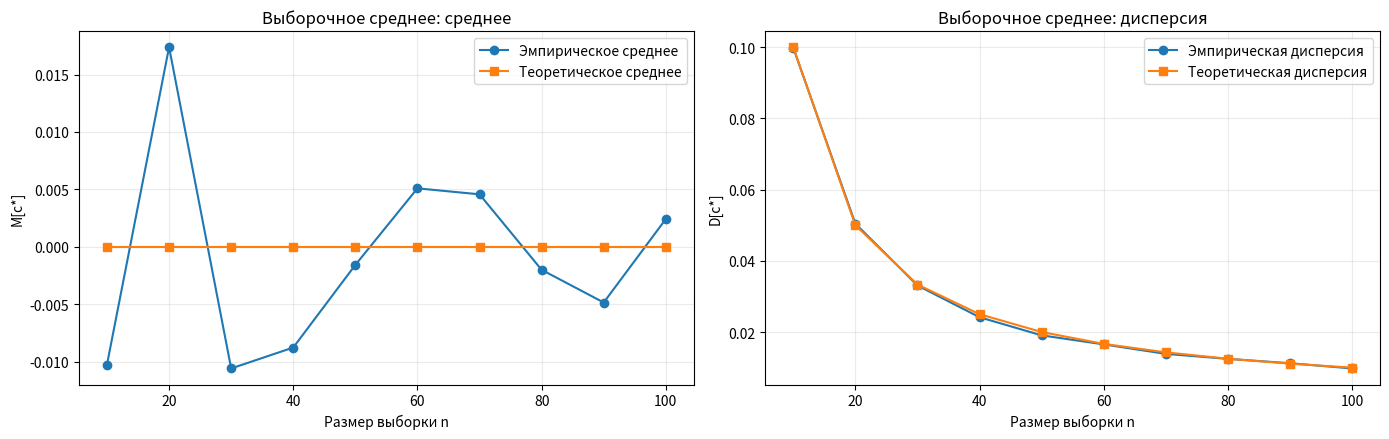
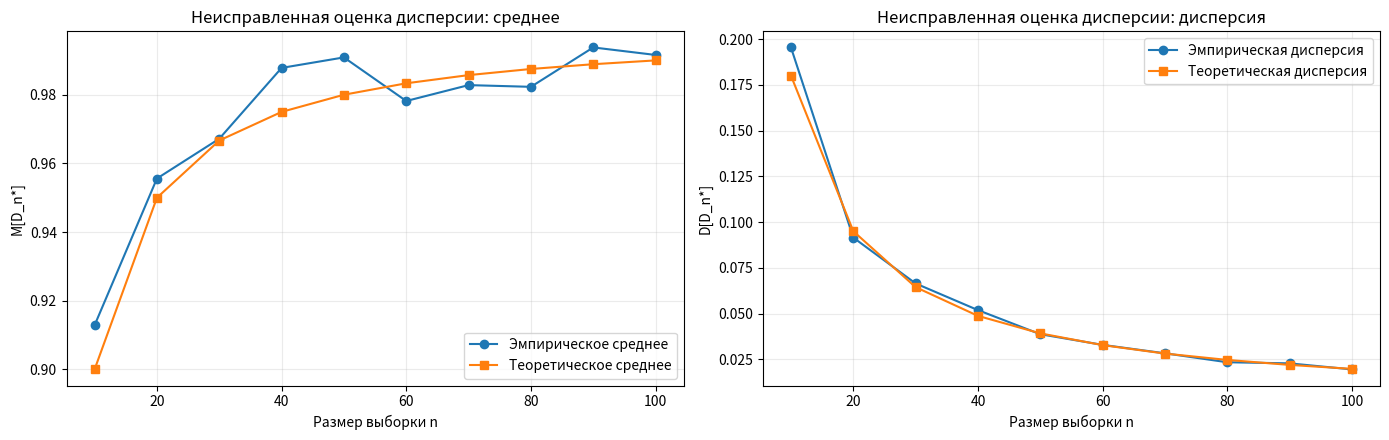
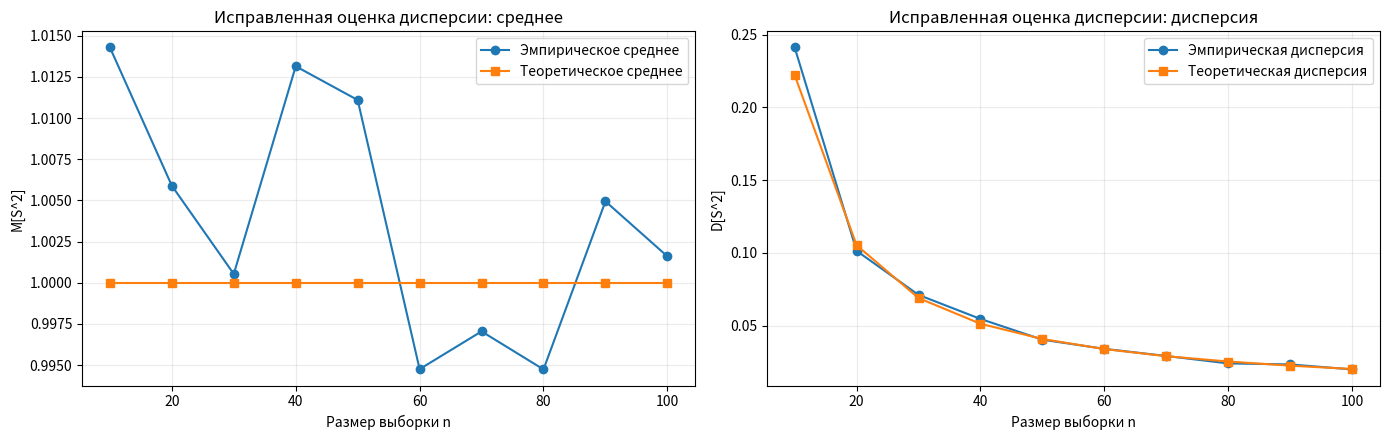
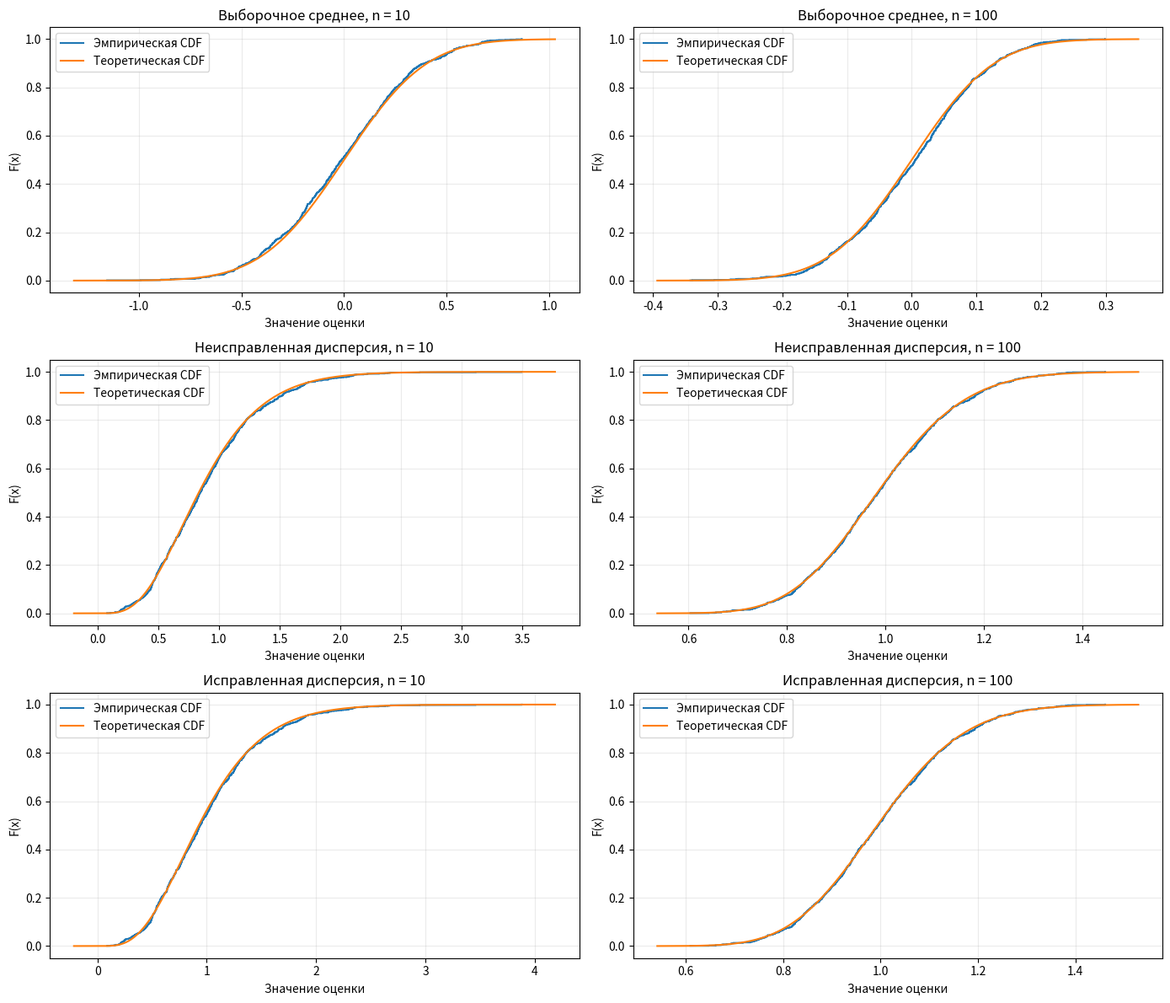

Source code (Python) for these figures, in order:
# ---
# jupyter:
#   jupytext:
#     text_representation:
#       extension: .py
#       format_name: percent
#       format_version: '1.3'
#       jupytext_version: 1.19.1
#   kernelspec:
#     display_name: Python 3 (ipykernel)
#     language: python
#     name: python3
# ---

# %% [markdown]
# # Лабораторная работа №5: сравнение статистических свойств точечных оценок математического ожидания и дисперсии
#
# **Цель работы:** на простом и полностью воспроизводимом моделировании посмотреть,
# как ведут себя три оценки:
# - выборочное среднее `c* = \bar{x}`;
# - неисправленная оценка дисперсии;
# - исправленная оценка дисперсии.
#
# Важно не просто получить графики, а правильно их интерпретировать:
# - где оценка смещённая, а где несмещённая;
# - как меняются дисперсии оценок при росте `n`;
# - насколько хорошо эмпирические распределения оценок совпадают с теоретическими.
#
# Вся реализация будет максимально прямой:
# 1. генерируем много выборок из `N(0, 1)`;
# 2. для каждой выборки считаем нужные оценки;
# 3. по множеству полученных оценок считаем эмпирические средние и дисперсии;
# 4. сравниваем их с теорией;
# 5. отдельно сравниваем эмпирические и теоретические функции распределения.

# %% [markdown]
# ## План ноутбука
#
# 1. Подготовим константы и вспомогательные функции.
# 2. Поясним теорию для трёх оценок.
# 3. На одном маленьком примере покажем, что именно считается внутри формул.
# 4. Выполним массовое моделирование для `n = 10, 20, ..., 100`.
# 5. Построим графики эмпирических и теоретических средних и дисперсий.
# 6. Для `n = 10` и `n = 100` сравним эмпирические функции распределения с теоретическими.
# 7. Проверим, что все пункты задания выполнены.
# 8. Сформулируем выводы простым языком.

# %%
from __future__ import annotations

import numpy as np
import matplotlib.pyplot as plt
from scipy import stats

SEED = 42
N_REPEATS = 1000
SAMPLE_SIZES = np.arange(10, 101, 10)

TRUE_MEAN = 0.0
TRUE_VARIANCE = 1.0
TRUE_STD = np.sqrt(TRUE_VARIANCE)

plt.rcParams["figure.figsize"] = (8, 5)
plt.rcParams["axes.grid"] = True
plt.rcParams["grid.alpha"] = 0.25


# %%
def print_table(rows, headers):
    widths = [len(str(header)) for header in headers]

    for row in rows:
        for index, value in enumerate(row):
            widths[index] = max(widths[index], len(str(value)))

    fmt = " | ".join("{:" + str(width) + "}" for width in widths)
    sep = "-+-".join("-" * width for width in widths)

    print(fmt.format(*headers))
    print(sep)
    for row in rows:
        print(fmt.format(*row))


def generate_samples(n, repeats, rng):
    """
    Генерирует массив формы (repeats, n) из нормального распределения N(0, 1).

    Каждая строка — это отдельная выборка размера n.
    """
    return rng.normal(loc=TRUE_MEAN, scale=TRUE_STD, size=(repeats, n))


def sample_mean_estimates(samples):
    """Возвращает выборочные средние для всех сгенерированных выборок."""
    return np.mean(samples, axis=1)


def uncorrected_variance_estimates(samples):
    """
    Неисправленная оценка дисперсии:
    D_n^* = (1 / n) * sum((x_i - x_bar)^2).
    """
    sample_means = sample_mean_estimates(samples)
    centered = samples - sample_means[:, None]
    return np.mean(centered**2, axis=1)


def corrected_variance_estimates(samples):
    """
    Исправленная оценка дисперсии:
    S^2 = (1 / (n - 1)) * sum((x_i - x_bar)^2).
    """
    n = samples.shape[1]
    sample_means = sample_mean_estimates(samples)
    centered = samples - sample_means[:, None]
    return np.sum(centered**2, axis=1) / (n - 1)


def summarize_estimates(estimates):
    """
    По массиву оценок считаем:
    - эмпирическое среднее;
    - эмпирическую дисперсию по 1000 повторным экспериментам.

    Для эмпирической дисперсии используем ddof=1, то есть обычную
    выборочную оценку дисперсии по набору полученных оценок.
    """
    estimates = np.asarray(estimates, dtype=float)
    empirical_mean = float(np.mean(estimates))
    empirical_variance = float(np.var(estimates, ddof=1))
    return empirical_mean, empirical_variance


def ecdf(values):
    """
    Строит выборочную функцию распределения.

    Возвращает:
    - отсортированные значения;
    - уровни ступенек 1/n, 2/n, ..., n/n.
    """
    sorted_values = np.sort(np.asarray(values, dtype=float))
    n = len(sorted_values)
    probs = np.arange(1, n + 1) / n
    return sorted_values, probs


def theoretical_mean_stats(n):
    return TRUE_MEAN, TRUE_VARIANCE / n


def theoretical_uncorrected_var_stats(n):
    theoretical_mean = TRUE_VARIANCE * (n - 1) / n
    theoretical_variance = 2 * (TRUE_VARIANCE**2) * (n - 1) / (n**2)
    return theoretical_mean, theoretical_variance


def theoretical_corrected_var_stats(n):
    theoretical_mean = TRUE_VARIANCE
    theoretical_variance = 2 * (TRUE_VARIANCE**2) / (n - 1)
    return theoretical_mean, theoretical_variance


def theoretical_cdf_mean(x, n):
    x = np.asarray(x, dtype=float)
    return stats.norm.cdf(x, loc=TRUE_MEAN, scale=np.sqrt(TRUE_VARIANCE / n))


def theoretical_cdf_uncorrected_var(x, n):
    x = np.asarray(x, dtype=float)
    clipped = np.maximum(x, 0.0)
    return stats.chi2.cdf(n * clipped / TRUE_VARIANCE, df=n - 1)


def theoretical_cdf_corrected_var(x, n):
    x = np.asarray(x, dtype=float)
    clipped = np.maximum(x, 0.0)
    return stats.chi2.cdf((n - 1) * clipped / TRUE_VARIANCE, df=n - 1)


def run_experiment_for_n(n, repeats, rng):
    samples = generate_samples(n, repeats, rng)

    mean_estimates = sample_mean_estimates(samples)
    uncorrected_var_estimates = uncorrected_variance_estimates(samples)
    corrected_var_estimates = corrected_variance_estimates(samples)

    return {
        "samples": samples,
        "mean_estimates": mean_estimates,
        "uncorrected_var_estimates": uncorrected_var_estimates,
        "corrected_var_estimates": corrected_var_estimates,
    }


def plot_stats_comparison(
    sample_sizes,
    empirical_means,
    theoretical_means,
    empirical_variances,
    theoretical_variances,
    title_prefix,
    mean_label,
    variance_label,
):
    fig, axes = plt.subplots(1, 2, figsize=(14, 4.5))

    axes[0].plot(sample_sizes, empirical_means, marker="o", label="Эмпирическое среднее")
    axes[0].plot(sample_sizes, theoretical_means, marker="s", label="Теоретическое среднее")
    axes[0].set_title(f"{title_prefix}: среднее")
    axes[0].set_xlabel("Размер выборки n")
    axes[0].set_ylabel(mean_label)
    axes[0].legend()

    axes[1].plot(sample_sizes, empirical_variances, marker="o", label="Эмпирическая дисперсия")
    axes[1].plot(sample_sizes, theoretical_variances, marker="s", label="Теоретическая дисперсия")
    axes[1].set_title(f"{title_prefix}: дисперсия")
    axes[1].set_xlabel("Размер выборки n")
    axes[1].set_ylabel(variance_label)
    axes[1].legend()

    fig.tight_layout()


def plot_ecdf_vs_theory(ax, estimates, cdf_function, n, title):
    x_empirical, y_empirical = ecdf(estimates)
    x_min = float(np.min(estimates))
    x_max = float(np.max(estimates))
    span = x_max - x_min
    padding = 0.08 * span if span > 0 else 0.5
    grid = np.linspace(x_min - padding, x_max + padding, 500)

    ax.step(x_empirical, y_empirical, where="post", label="Эмпирическая CDF")
    ax.plot(grid, cdf_function(grid, n), label="Теоретическая CDF")
    ax.set_title(title)
    ax.set_xlabel("Значение оценки")
    ax.set_ylabel("F(x)")
    ax.legend()


# %% [markdown]
# ## Подготовка
#
# В работе используем только три стандартных инструмента:
# - `numpy` для генерации выборок и вычислений;
# - `matplotlib` для графиков;
# - `scipy.stats` для теоретических функций распределения.
#
# Параметры эксперимента такие:
# - истинное математическое ожидание равно `0`;
# - истинная дисперсия равна `1`;
# - число повторений для каждого `n` равно `1000`;
# - размеры выборки: `10, 20, ..., 100`.
#
# Один фиксированный `SEED` нужен для воспроизводимости:
# при повторном запуске будут получаться те же самые результаты.

# %%
print(f"SEED = {SEED}")
print(f"N_REPEATS = {N_REPEATS}")
print(f"SAMPLE_SIZES = {SAMPLE_SIZES.tolist()}")
print(f"TRUE_MEAN = {TRUE_MEAN}")
print(f"TRUE_VARIANCE = {TRUE_VARIANCE}")


# %% [markdown]
# ## Теория: что именно мы сравниваем
#
# По условию мы много раз генерируем выборку из нормального распределения `N(0, 1)`.
# Для каждой отдельной выборки считаем три оценки.
#
# ### 1. Выборочное среднее
#
# $$
# c^* = \bar{x} = \frac{1}{n}\sum_{i=1}^{n} x_i.
# $$
#
# Если исходное распределение нормальное `N(0, 1)`, то:
#
# $$
# E[\bar{X}] = 0, \qquad D[\bar{X}] = \frac{1}{n}, \qquad \bar{X} \sim N\left(0, \frac{1}{n}\right).
# $$
#
# Здесь важно понимать: `\bar{X}` — это случайная величина, потому что сама выборка случайна.
# Значит, если мы `1000` раз пересоздадим выборку и каждый раз пересчитаем `\bar{x}`,
# то получим уже **1000 значений одной и той же оценки**. По этим 1000 значениям
# можно эмпирически изучать её свойства.

# %% [markdown]
# ### 2. Неисправленная оценка дисперсии
#
# $$
# D_n^* = \frac{1}{n}\sum_{i=1}^{n}(x_i - \bar{x})^2.
# $$
#
# Для нормальной выборки справедливо:
#
# $$
# n D_n^* \sim \chi^2_{n-1}.
# $$
#
# Отсюда следуют формулы:
#
# $$
# E[D_n^*] = \frac{n-1}{n},
# \qquad
# D[D_n^*] = \frac{2(n-1)}{n^2}.
# $$
#
# Среднее этой оценки равно не `1`, а `(n-1)/n`.
# Значит, она **смещённая вниз**: в среднем немного занижает истинную дисперсию.

# %% [markdown]
# ### 3. Исправленная оценка дисперсии
#
# $$
# S^2 = \frac{1}{n-1}\sum_{i=1}^{n}(x_i - \bar{x})^2.
# $$
#
# Для неё:
#
# $$
# (n-1)S^2 \sim \chi^2_{n-1}.
# $$
#
# Поэтому:
#
# $$
# E[S^2] = 1,
# \qquad
# D[S^2] = \frac{2}{n-1}.
# $$
#
# То есть исправленная оценка дисперсии является **несмещённой**:
# её среднее совпадает с истинной дисперсией.

# %% [markdown]
# ## Почему мы считаем среднее и дисперсию по 1000 полученным оценкам
#
# Для каждого фиксированного `n` делаем одинаковую процедуру:
# 1. Генерируем `1000` независимых выборок размера `n`.
# 2. Для каждой выборки считаем интересующую оценку.
# 3. Получаем `1000` значений этой оценки.
#
# Дальше эти `1000` чисел можно рассматривать как большую выборку
# из распределения самой оценки.
#
# Тогда:
# - среднее по этим `1000` значениям приближает теоретическое `E[оценки]`;
# - дисперсия по этим `1000` значениям приближает теоретическое `D[оценки]`;
# - эмпирическая функция распределения приближает теоретическую CDF оценки.
#
# Именно поэтому моделирование позволяет на практике проверить теоретические формулы.

# %% [markdown]
# ## Маленький демонстрационный пример на одной выборке
#
# Прежде чем переходить к массовому моделированию, полезно один раз увидеть,
# что именно считается в формулах.
# Ниже берём одну выборку размера `10` и вручную считаем три оценки.

# %%
demo_rng = np.random.default_rng(SEED)
demo_sample = generate_samples(n=10, repeats=1, rng=demo_rng)[0]

demo_mean = float(np.mean(demo_sample))
demo_uncorrected_var = float(np.mean((demo_sample - demo_mean) ** 2))
demo_corrected_var = float(np.sum((demo_sample - demo_mean) ** 2) / (len(demo_sample) - 1))

print("Одна демонстрационная выборка размера 10:")
print(np.round(demo_sample, 4))
print()
print(f"Выборочное среднее c* = {demo_mean:.6f}")
print(f"Неисправленная дисперсия D_n* = {demo_uncorrected_var:.6f}")
print(f"Исправленная дисперсия S^2 = {demo_corrected_var:.6f}")


# %% [markdown]
# В этом примере особенно важно увидеть связь между формулами и кодом:
# - выборочное среднее это просто `np.mean(sample)`;
# - неисправленная дисперсия это среднее квадратов отклонений от `\bar{x}`;
# - исправленная дисперсия отличается только делением на `n-1` вместо `n`.
#
# Дальше мы будем делать **ровно те же действия**,
# только не для одной выборки, а для `1000` выборок сразу.

# %% [markdown]
# ## Массовое моделирование
#
# Теперь переходим к главной части работы.
# Для каждого `n` из набора `10, 20, ..., 100`:
# - генерируем `1000` выборок;
# - считаем по ним три вида оценок;
# - сохраняем и сами оценки, и их эмпирические характеристики.

# %%
rng = np.random.default_rng(SEED)

results_by_n = {}

mean_empirical_means = []
mean_empirical_variances = []
mean_theoretical_means = []
mean_theoretical_variances = []

unc_empirical_means = []
unc_empirical_variances = []
unc_theoretical_means = []
unc_theoretical_variances = []

cor_empirical_means = []
cor_empirical_variances = []
cor_theoretical_means = []
cor_theoretical_variances = []

summary_rows = []

for n in SAMPLE_SIZES:
    current_results = run_experiment_for_n(n=n, repeats=N_REPEATS, rng=rng)
    results_by_n[int(n)] = current_results

    mean_emp_mean, mean_emp_var = summarize_estimates(current_results["mean_estimates"])
    unc_emp_mean, unc_emp_var = summarize_estimates(current_results["uncorrected_var_estimates"])
    cor_emp_mean, cor_emp_var = summarize_estimates(current_results["corrected_var_estimates"])

    mean_theory_mean, mean_theory_var = theoretical_mean_stats(int(n))
    unc_theory_mean, unc_theory_var = theoretical_uncorrected_var_stats(int(n))
    cor_theory_mean, cor_theory_var = theoretical_corrected_var_stats(int(n))

    mean_empirical_means.append(mean_emp_mean)
    mean_empirical_variances.append(mean_emp_var)
    mean_theoretical_means.append(mean_theory_mean)
    mean_theoretical_variances.append(mean_theory_var)

    unc_empirical_means.append(unc_emp_mean)
    unc_empirical_variances.append(unc_emp_var)
    unc_theoretical_means.append(unc_theory_mean)
    unc_theoretical_variances.append(unc_theory_var)

    cor_empirical_means.append(cor_emp_mean)
    cor_empirical_variances.append(cor_emp_var)
    cor_theoretical_means.append(cor_theory_mean)
    cor_theoretical_variances.append(cor_theory_var)

    if n in (10, 50, 100):
        summary_rows.append(
            (
                int(n),
                f"{mean_emp_mean:.4f}",
                f"{mean_theory_mean:.4f}",
                f"{unc_emp_mean:.4f}",
                f"{unc_theory_mean:.4f}",
                f"{cor_emp_mean:.4f}",
                f"{cor_theory_mean:.4f}",
            )
        )

print_table(
    summary_rows,
    headers=[
        "n",
        "M[c*] эмп.",
        "M[c*] теор.",
        "M[D_n*] эмп.",
        "M[D_n*] теор.",
        "M[S^2] эмп.",
        "M[S^2] теор.",
    ],
)


# %% [markdown]
# В таблице выше показаны только несколько размеров выборки,
# чтобы вывод не был слишком длинным.
# Уже по ней обычно видно главное:
# - среднее выборочного среднего близко к `0`;
# - среднее неисправленной дисперсии близко к `(n-1)/n`;
# - среднее исправленной дисперсии близко к `1`.

# %% [markdown]
# ## Пункт 1. Сравнение эмпирических и теоретических средних и дисперсий
#
# По условию нужно сравнить:
# - эмпирические средние оценок;
# - эмпирические дисперсии оценок;
# - соответствующие теоретические значения.
#
# Ниже делаем это отдельно для каждой оценки.

# %%
plot_stats_comparison(
    sample_sizes=SAMPLE_SIZES,
    empirical_means=mean_empirical_means,
    theoretical_means=mean_theoretical_means,
    empirical_variances=mean_empirical_variances,
    theoretical_variances=mean_theoretical_variances,
    title_prefix="Выборочное среднее",
    mean_label="M[c*]",
    variance_label="D[c*]",
)


# %% [markdown]
# На этих графиках нужно смотреть на две вещи:
# - среднее `c*` должно быть около `0`, значит оценка математического ожидания несмещённая;
# - дисперсия `c*` должна убывать как `1/n`, то есть при росте `n`
#   оценка становится более стабильной.

# %%
plot_stats_comparison(
    sample_sizes=SAMPLE_SIZES,
    empirical_means=unc_empirical_means,
    theoretical_means=unc_theoretical_means,
    empirical_variances=unc_empirical_variances,
    theoretical_variances=unc_theoretical_variances,
    title_prefix="Неисправленная оценка дисперсии",
    mean_label="M[D_n*]",
    variance_label="D[D_n*]",
)


# %% [markdown]
# Здесь главный визуальный признак смещённости такой:
# кривая теоретического среднего и эмпирического среднего лежит ниже `1`,
# особенно заметно при маленьких `n`.
# Это и означает, что неисправленная оценка в среднем занижает дисперсию.

# %%
plot_stats_comparison(
    sample_sizes=SAMPLE_SIZES,
    empirical_means=cor_empirical_means,
    theoretical_means=cor_theoretical_means,
    empirical_variances=cor_empirical_variances,
    theoretical_variances=cor_theoretical_variances,
    title_prefix="Исправленная оценка дисперсии",
    mean_label="M[S^2]",
    variance_label="D[S^2]",
)


# %% [markdown]
# Для исправленной оценки график среднего должен идти около `1`.
# Это визуально подтверждает её несмещённость.
# При этом дисперсия оценки тоже уменьшается при росте `n`,
# то есть оценка становится устойчивее на больших выборках.

# %% [markdown]
# ## Промежуточные выводы по пункту 1
#
# По теории и по моделированию ожидаем:
# - `c* = \bar{x}` — несмещённая оценка математического ожидания;
# - `D_n^*` — смещённая оценка дисперсии;
# - `S^2` — несмещённая оценка дисперсии.
#
# Именно это и должны показывать графики выше:
# - средние эмпирических кривых близки к теоретическим;
# - различия небольшие и объясняются конечным числом повторов (`1000`).

# %% [markdown]
# ## Пункт 2. Выборочные функции распределения и теоретические CDF
#
# Теперь по условию нужно взять уже не все `n`,
# а только два случая:
# - `n = 10`;
# - `n = 100`.
#
# Для этих размеров выборки сравним:
# - эмпирические функции распределения оценок;
# - теоретические функции распределения тех же оценок.
#
# Это позволяет увидеть уже не только среднее и дисперсию,
# но и форму распределения оценки целиком.

# %%
fig, axes = plt.subplots(3, 2, figsize=(14, 12))

for column, n in enumerate((10, 100)):
    plot_ecdf_vs_theory(
        ax=axes[0, column],
        estimates=results_by_n[n]["mean_estimates"],
        cdf_function=theoretical_cdf_mean,
        n=n,
        title=f"Выборочное среднее, n = {n}",
    )
    plot_ecdf_vs_theory(
        ax=axes[1, column],
        estimates=results_by_n[n]["uncorrected_var_estimates"],
        cdf_function=theoretical_cdf_uncorrected_var,
        n=n,
        title=f"Неисправленная дисперсия, n = {n}",
    )
    plot_ecdf_vs_theory(
        ax=axes[2, column],
        estimates=results_by_n[n]["corrected_var_estimates"],
        cdf_function=theoretical_cdf_corrected_var,
        n=n,
        title=f"Исправленная дисперсия, n = {n}",
    )

fig.tight_layout()


# %% [markdown]
# Что важно увидеть на этих графиках:
# - для выборочного среднего ступенчатая эмпирическая CDF хорошо повторяет нормальную CDF;
# - для исправленной дисперсии основная масса значений сосредоточена около `1`;
# - для неисправленной дисперсии распределение заметно сдвинуто левее,
#   потому что её среднее меньше `1`.
#
# Кроме того, при `n = 100` совпадение эмпирической и теоретической CDF обычно лучше,
# чем при `n = 10`, потому что на больших выборках оценки становятся стабильнее.

# %% [markdown]
# ## Численные иллюстрации для `n = 10` и `n = 100`
#
# Чтобы выводы по графикам были совсем прозрачными,
# выведем для этих двух случаев эмпирические и теоретические средние и дисперсии.

# %%
distribution_rows = []

for n in (10, 100):
    mean_emp_mean, mean_emp_var = summarize_estimates(results_by_n[n]["mean_estimates"])
    unc_emp_mean, unc_emp_var = summarize_estimates(results_by_n[n]["uncorrected_var_estimates"])
    cor_emp_mean, cor_emp_var = summarize_estimates(results_by_n[n]["corrected_var_estimates"])

    mean_theory_mean, mean_theory_var = theoretical_mean_stats(n)
    unc_theory_mean, unc_theory_var = theoretical_uncorrected_var_stats(n)
    cor_theory_mean, cor_theory_var = theoretical_corrected_var_stats(n)

    distribution_rows.extend(
        [
            (
                f"c*, n={n}",
                f"{mean_emp_mean:.4f}",
                f"{mean_theory_mean:.4f}",
                f"{mean_emp_var:.4f}",
                f"{mean_theory_var:.4f}",
            ),
            (
                f"D_n*, n={n}",
                f"{unc_emp_mean:.4f}",
                f"{unc_theory_mean:.4f}",
                f"{unc_emp_var:.4f}",
                f"{unc_theory_var:.4f}",
            ),
            (
                f"S^2, n={n}",
                f"{cor_emp_mean:.4f}",
                f"{cor_theory_mean:.4f}",
                f"{cor_emp_var:.4f}",
                f"{cor_theory_var:.4f}",
            ),
        ]
    )

print_table(
    distribution_rows,
    headers=[
        "Оценка",
        "Эмп. среднее",
        "Теор. среднее",
        "Эмп. дисперсия",
        "Теор. дисперсия",
    ],
)


# %% [markdown]
# ## Проверка выполнения задания
#
# Здесь соберём короткий чек-лист и убедимся,
# что все необходимые пункты действительно выполнены.

# %%
for n in SAMPLE_SIZES:
    n = int(n)
    assert results_by_n[n]["mean_estimates"].shape == (N_REPEATS,)
    assert results_by_n[n]["uncorrected_var_estimates"].shape == (N_REPEATS,)
    assert results_by_n[n]["corrected_var_estimates"].shape == (N_REPEATS,)

print("Техническая проверка пройдена:")
print("- для каждого n получено ровно 1000 значений выборочного среднего;")
print("- для каждого n получено ровно 1000 значений неисправленной дисперсии;")
print("- для каждого n получено ровно 1000 значений исправленной дисперсии;")
print("- для n = 10 и n = 100 построены ECDF и наложены теоретические CDF.")


# %% [markdown]
# Проверим также содержательную часть задания:
#
# 1. **Сравнение средних и дисперсий оценок с теорией** выполнено,
#    потому что для всех `n` построены соответствующие графики.
# 2. **Проверка смещённости или несмещённости** выполнена,
#    потому что по графикам средних и по формулам видно:
#    - `c*` несмещённая;
#    - `D_n^*` смещённая;
#    - `S^2` несмещённая.
# 3. **Сравнение функций распределения** выполнено,
#    потому что для `n = 10` и `n = 100` построены ECDF и теоретические CDF.

# %% [markdown]
# ## Итоговые выводы
#
# 1. **Выборочное среднее `c* = \bar{x}`**
#
# Оно ведёт себя так, как и предсказывает теория:
# - эмпирическое среднее близко к `0`;
# - эмпирическая дисперсия близка к `1/n`;
# - эмпирическая функция распределения хорошо согласуется с нормальной.
#
# Значит, выборочное среднее является **несмещённой** оценкой математического ожидания.
#
# 2. **Неисправленная оценка дисперсии**
#
# У неё среднее близко не к `1`, а к `(n-1)/n`.
# Значит, она систематически занижает истинную дисперсию.
# Это и есть признак **смещённости**.
#
# 3. **Исправленная оценка дисперсии**
#
# У неё среднее близко к `1`, то есть к истинной дисперсии.
# Значит, эта оценка является **несмещённой**.
#
# 4. **Общий смысл моделирования**
#
# Массовое моделирование хорошо подтверждает теорию:
# когда мы много раз повторяем один и тот же эксперимент,
# свойства оценок становятся видны не только по формулам,
# но и по графикам, и по эмпирическим функциям распределения.
#
# Это и есть главный вывод работы:
# теоретические свойства оценок хорошо подтверждаются на практике,
# а различия между неисправленной и исправленной оценками дисперсии
# очень наглядно видны уже на сравнительно небольших выборках.
